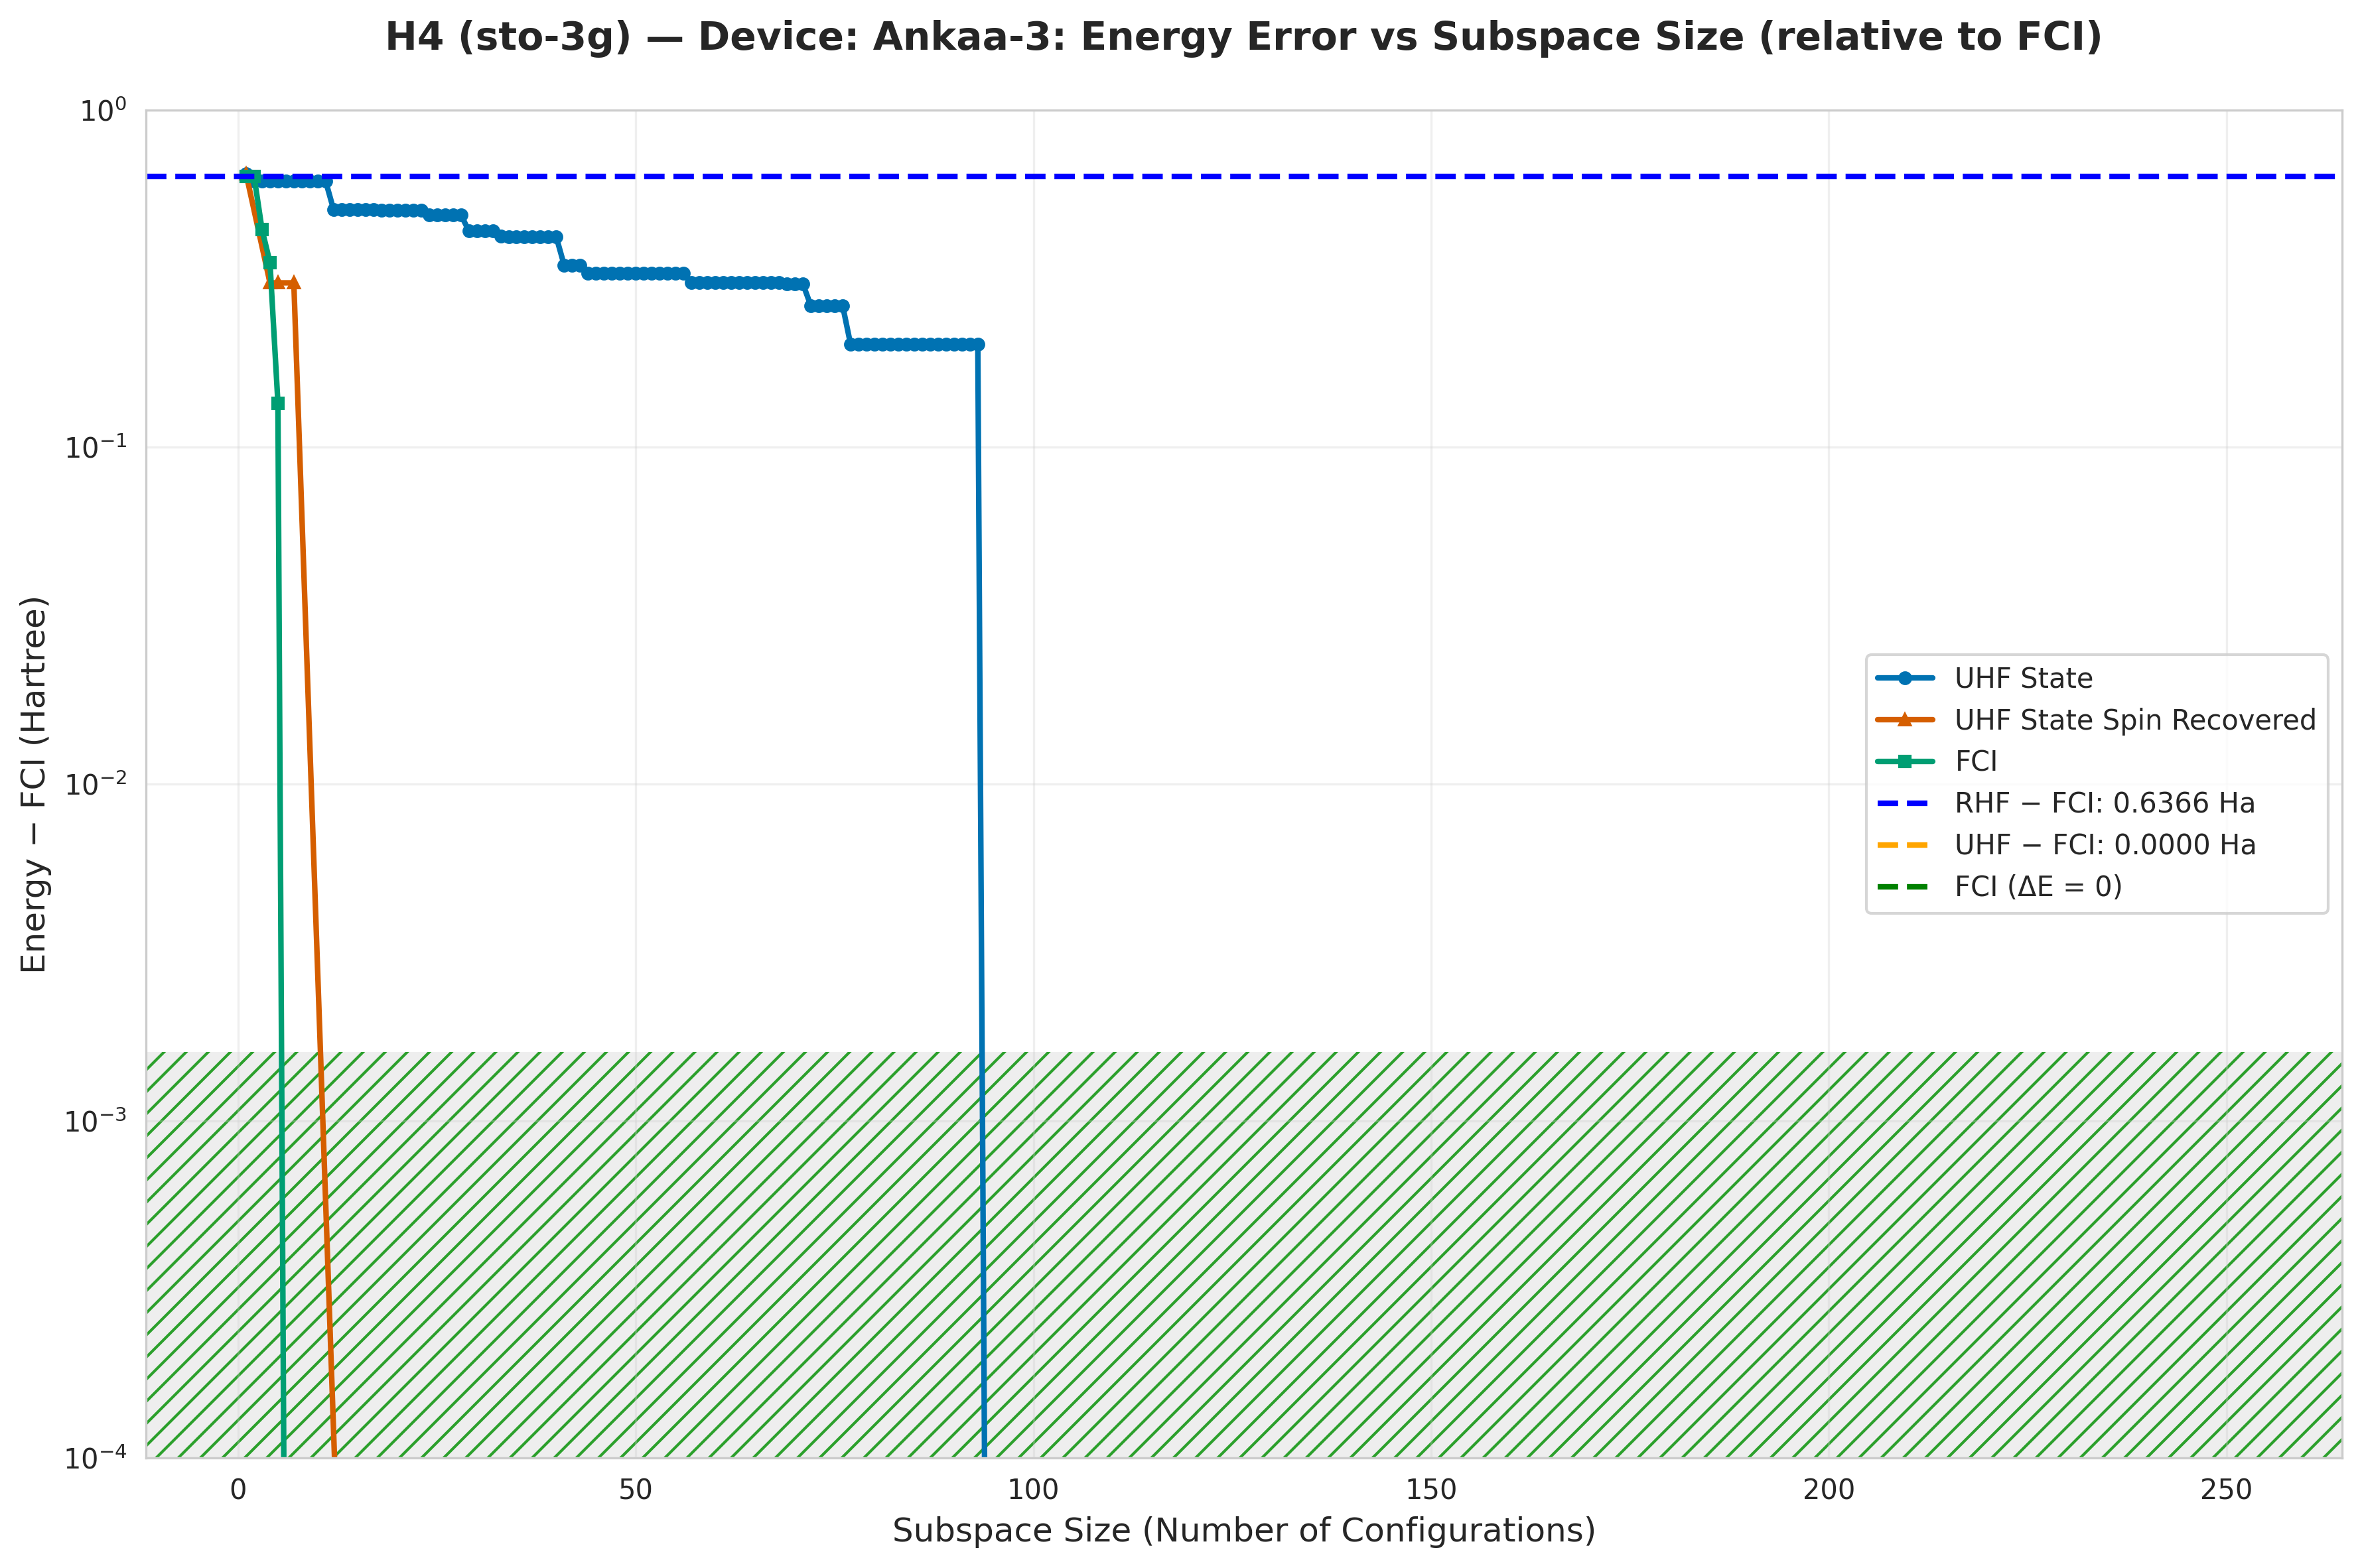

The table this chart was drawn from, first rows:
subspace_size, qsci_energy, qsci_S2, spin_symm_energy, spin_symm_S2, fci_subspace_energy, mean_sample_number
1, -1.22, 0.75, -1.22, 0.75, -1.23, 23.2
2, -1.251, 1.226, -1.251, 1.226, -1.23, 28.13
3, -1.251, 1.226, -1.461, 2.208, -1.424, 28.13
4, -1.251, 1.226, -1.559, 3.75, -1.513, 28.13
5, -1.251, 1.226, -1.559, 3.75, -1.731, 31.15
6, -1.251, 1.226, -1.559, 3.75, -1.866, 32.21
7, -1.251, 1.226, -1.559, 3.75, -1.866, 32.21
8, -1.251, 1.226, -1.559, 3.75, -1.866, 33.17
9, -1.251, 1.226, -1.559, 3.75, -1.866, 33.17
10, -1.251, 1.226, -1.559, 3.75, -1.866, 33.17
11, -1.251, 1.226, -1.623, 4.561, -1.866, 33.17
12, -1.36, 2.0, -1.744, 5.236, -1.866, 33.17
13, -1.36, 2.0, -1.866, 6, -1.866, 33.17
14, -1.36, 2.0, -1.866, 6, -1.866, 33.28
15, -1.36, 2.0, -1.866, 6.0, -1.866, 39.76
16, -1.36, 2.0, -1.866, 6, -1.866, 41.84
17, -1.36, 2.0, -1.866, 6.0, -1.866, 41.84
18, -1.362, 2.0, -1.866, 6.0, -1.866, 41.84
19, -1.362, 2, -1.866, 6, -1.866, 42.83
20, -1.362, 2.0, -1.866, 6, -1.866, 42.83
21, -1.362, 2.0, -1.866, 6.0, -1.866, 45.15
22, -1.362, 2, -1.866, 6.0, -1.866, 45.98
23, -1.362, 2.0, -1.866, 6, -1.866, 51.15
24, -1.377, 2.0, -1.866, 6.0, -1.866, 54.64
25, -1.377, 2, -1.866, 6, -1.866, 54.64
26, -1.377, 2.0, -1.866, 6.0, -1.866, 54.64
27, -1.377, 2, -1.866, 6.0, -1.866, 59.35
28, -1.377, 2.0, -1.866, 6.0, -1.866, 59.35
29, -1.428, 1.702, -1.866, 6, -1.866, 59.35
30, -1.428, 1.702, -1.866, 6.0, -1.866, 59.52
31, -1.428, 1.702, -1.866, 6.0, -1.866, 59.52
32, -1.428, 1.702, -1.866, 6, -1.866, 59.52
33, -1.443, 0.4733, -1.866, 6, -1.866, 60.42
34, -1.446, 1.739, -1.866, 6.0, -1.866, 60.42
35, -1.446, 1.739, -1.866, 6.0, -1.866, 60.42
36, -1.446, 1.739, -1.866, 6.0, -1.866, 60.98
37, -1.446, 1.739, -1.866, 6, -1.866, 60.98
38, -1.446, 1.739, -1.866, 6.0, -1.866, 67.8
39, -1.446, 1.739, -1.866, 6, -1.866, 68.97
40, -1.446, 1.739, -1.866, 6.0, -1.866, 68.97
41, -1.52, 1.506, -1.866, 6, -1.866, 68.97
42, -1.52, 1.506, -1.866, 6.0, -1.866, 72.2
43, -1.52, 1.506, -1.866, 6, -1.866, 76.34
44, -1.538, 1.479, -1.866, 6.0, -1.866, 79.05
45, -1.538, 1.479, -1.866, 6, -1.866, 79.05
46, -1.538, 1.479, -1.866, 6.0, -1.866, 80.32
47, -1.538, 1.479, -1.866, 6, -1.866, 80.32
48, -1.538, 1.479, -1.866, 6.0, -1.866, 84.39
49, -1.538, 1.479, -1.866, 6, -1.866, 89.69
50, -1.538, 1.479, -1.866, 6, -1.866, 89.69
51, -1.538, 1.479, -1.866, 6, -1.866, 96.62
52, -1.538, 1.479, -1.866, 6.0, -1.866, 99.5
53, -1.538, 1.479, -1.866, 6, -1.866, 99.5
54, -1.538, 1.479, -1.866, 6.0, -1.866, 100.5
55, -1.538, 1.479, -1.866, 6, -1.866, 100.5
56, -1.538, 1.479, -1.866, 6.0, -1.866, 104.2
57, -1.559, 3.75, -1.866, 6, -1.866, 105.8
58, -1.559, 3.75, -1.866, 6, -1.866, 111.1
59, -1.559, 3.75, -1.866, 6, -1.866, 111.7
60, -1.559, 3.75, -1.866, 6.0, -1.866, 129
... 192 more rows
